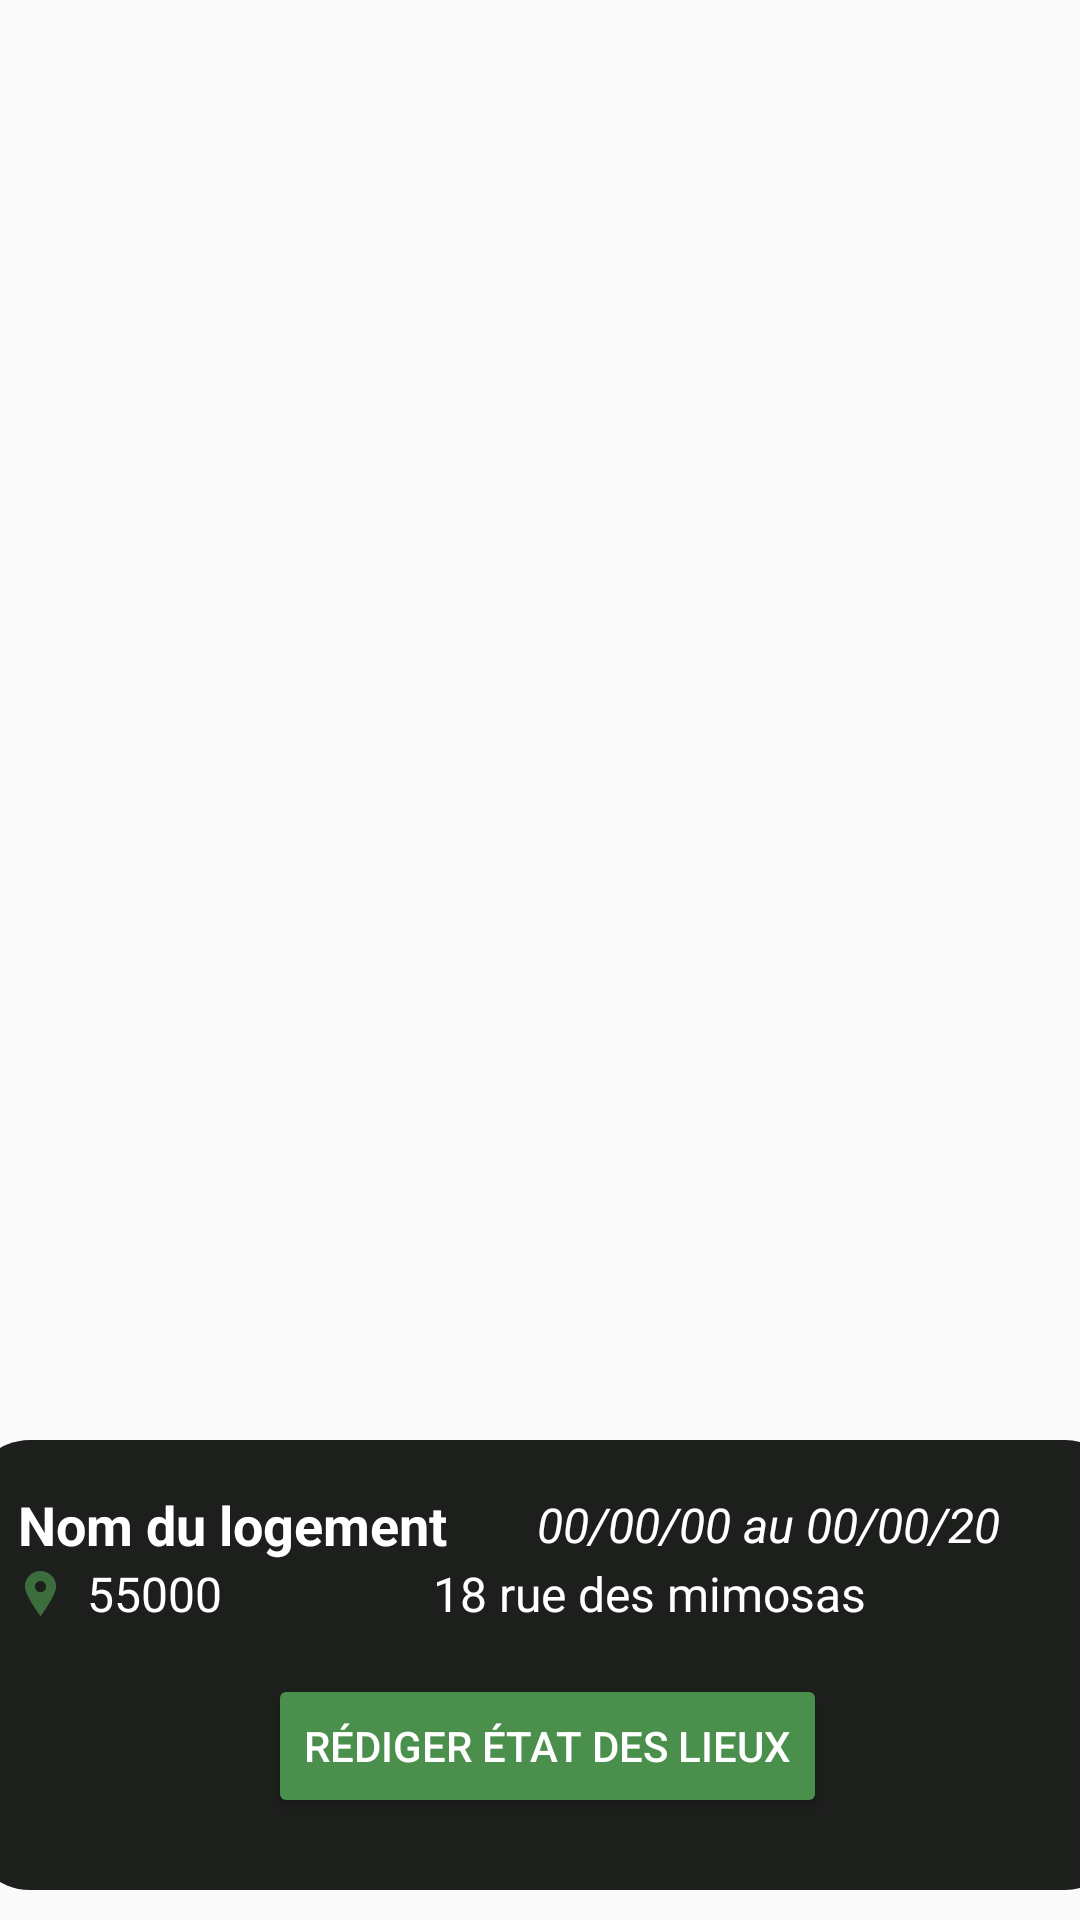

This screen was rendered from an Android layout file. Write that file and the resources it references.
<!-- AndroidManifest.xml: application theme Theme.Oioj -->
<!-- res/layout/wels_card_pick_card.xml -->
<?xml version="1.0" encoding="utf-8"?>
<androidx.constraintlayout.widget.ConstraintLayout xmlns:android="http://schemas.android.com/apk/res/android"
    xmlns:app="http://schemas.android.com/apk/res-auto"
    xmlns:tools="http://schemas.android.com/tools"
    android:layout_width="match_parent"
    android:layout_height="match_parent">

    <LinearLayout
        android:id="@+id/logementReservationCard"
        android:layout_width="385dp"
        android:layout_height="150dp"
        android:layout_marginStart="4dp"
        android:layout_marginBottom="10dp"
        android:background="@drawable/carddynamic"
        android:orientation="vertical"
        android:padding="16dp"
        app:layout_constraintBottom_toBottomOf="parent"
        app:layout_constraintEnd_toEndOf="parent"
        app:layout_constraintStart_toStartOf="parent">

        <LinearLayout
            android:layout_width="match_parent"
            android:layout_height="wrap_content"
            android:gravity="center_vertical"
            android:orientation="horizontal">

            <TextView
                android:id="@+id/txtNomLogementpc"
                android:layout_width="20dp"
                android:layout_height="wrap_content"
                android:layout_marginEnd="8dp"
                android:layout_weight="1"
                android:text="Nom du logement"
                android:textColor="@color/txtWhite"
                android:textSize="18sp"
                android:textStyle="bold" />

            <TextView
                android:id="@+id/dateReservationLogement"
                android:layout_width="180dp"
                android:layout_height="wrap_content"
                android:text="00/00/00 au 00/00/20"
                android:textColor="@color/txtWhite"
                android:textSize="16sp"
                android:textStyle="italic" />

        </LinearLayout>

        <LinearLayout
            android:layout_width="match_parent"
            android:layout_height="wrap_content"
            android:gravity="center_vertical"
            android:orientation="horizontal">

            <TextView
                android:id="@+id/txtCodePostal"
                android:layout_width="wrap_content"
                android:layout_height="wrap_content"
                android:layout_weight="1"
                android:drawableLeft="@drawable/ic_location"
                android:drawablePadding="8dp"
                android:text="55000"
                android:textColor="@color/txtWhite"
                android:textSize="16sp" />

            <TextView
                android:id="@+id/txtRue"
                android:layout_width="wrap_content"
                android:layout_height="wrap_content"
                android:layout_weight="1"
                android:drawablePadding="8dp"
                android:text="18 rue des mimosas"
                android:textColor="@color/txtWhite"
                android:textSize="16sp" />

        </LinearLayout>

        <Button
            android:id="@+id/supabutton"
            android:layout_width="wrap_content"
            android:layout_height="wrap_content"
            android:layout_gravity="center_horizontal"
            android:layout_marginTop="16dp"
            android:backgroundTint="@color/ButtonGreen"
            android:text="Rédiger état des lieux"
            android:textColor="@color/txtWhite" />
    </LinearLayout>
</androidx.constraintlayout.widget.ConstraintLayout>
<!-- resources referenced by this layout -->
<resources>
  <color name="ButtonGreen">#4A8F4B</color>
  <color name="txtWhite">#FEFFFE</color>
  <!-- drawable carddynamic (drawable) -->
  <shape xmlns:android="http://schemas.android.com/apk/res/android"
      android:shape="rectangle">
      <solid android:color="@color/PrimaryDYNAMICCard" /> 
      <corners android:radius="20dp" /> 
  </shape>
  <!-- drawable ic_location (drawable) -->
  <vector xmlns:android="http://schemas.android.com/apk/res/android" xmlns:aapt="http://schemas.android.com/aapt"
      android:viewportWidth="395.71"
      android:viewportHeight="395.71"
      android:width="15dp"
      android:height="15dp">
      <path
          android:pathData="M197.849 0C122.131 0 60.531 61.609 60.531 137.329c0 72.887 124.591 243.177 129.896 250.388l4.951 6.738c0.579 0.792 1.501 1.255 2.471 1.255c0.985 0 1.901 -0.463 2.486 -1.255l4.948 -6.738c5.308 -7.211 129.896 -177.501 129.896 -250.388C335.179 61.609 273.569 0 197.849 0zM197.849 88.138c27.13 0 49.191 22.062 49.191 49.191c0 27.115 -22.062 49.191 -49.191 49.191c-27.114 0 -49.191 -22.076 -49.191 -49.191C148.658 110.2 170.734 88.138 197.849 88.138z"
          android:fillColor="@color/PrimaryTxtGreen" />
  </vector>
  <style name="Theme.Oioj" parent="Theme.AppCompat.DayNight.NoActionBar">
          
          <item name="colorPrimary">@android:color/white</item>
          <item name="colorPrimaryVariant">@android:color/white</item>
          <item name="colorOnPrimary">@android:color/white</item>
          
          <item name="colorSecondary">@android:color/transparent</item>
          <item name="colorSecondaryVariant">@android:color/transparent</item>
          <item name="colorOnSecondary">@android:color/transparent</item>
          
          <item name="android:statusBarColor">@android:color/transparent</item>
          
      </style>
  <color name="PrimaryDYNAMICCard">#1d1f1d</color>
  <color name="PrimaryTxtGreen">#3c6e3d</color>
</resources>
